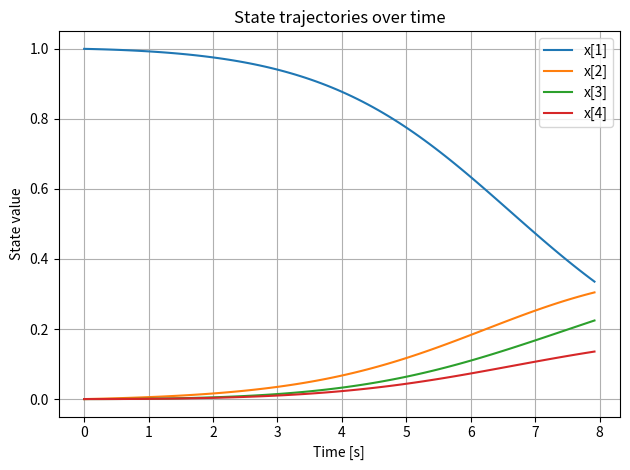

Python code for this plot:
# SPDX-License-Identifier: LGPL-3.0-or-later
#
# This file is part of MOO - Modelica / Model Optimizer
# Copyright (C) 2026 University of Applied Sciences and Arts
# Bielefeld, Faculty of Engineering and Mathematics
#
# This program is free software: you can redistribute it and/or modify
# it under the terms of the GNU Lesser General Public License as published by
# the Free Software Foundation, either version 3 of the License, or
# (at your option) any later version.
#
# This program is distributed in the hope that it will be useful,
# but WITHOUT ANY WARRANTY; without even the implied warranty of
# MERCHANTABILITY or FITNESS FOR A PARTICULAR PURPOSE.  See the
# GNU General Public License for more details.
#
# You should have received a copy of the GNU General Public License
# along with this program.  If not, see <http://www.gnu.org/licenses/>.
#

F = [[0, 2], [0, 2], [1], [1, 2], [3]]

# Step 1: Build sparsity map: M[(v1, v2)] → list of function outputs (rows)
M = dict()
for f in range(len(F)):
    for v1 in F[f]:
        for v2 in F[f]:
            key = tuple(sorted((v1, v2)))
            if key not in M:
                M[key] = [f]
            else:
                M[key].append(f)

# Step 2: Define colors and reverse lookup
COLORS = [[0, 1], [2, 3]]

# Step 3: Build Q[(c1, c2)] → [ ([i1, i2, ...], nnz_index) ]
Q = dict()
nnz_lookup = dict()
NNZ = 0

for i in range(5):
    for j in range(i + 1):
        key = (j, i) if j <= i else (i, j)
        if key in M:
            print(key)
            nnz_lookup[key] = NNZ
            NNZ += 1

for c1 in range(len(COLORS)):
    for c2 in range(c1 + 1):  # symmetric
        pair_entries = []
        for i1 in COLORS[c1]:
            for i2 in COLORS[c2]:
                key = tuple(sorted((i1, i2)))
                if key in M:
                    row_indices = tuple(set(M[key]))
                    flat_idx = nnz_lookup[key]
                    pair_entries.append([row_indices, flat_idx])
        Q[(c1, c2)] = pair_entries

print("Q mapping (color pairs → [([rows], flat_idx)]):\n")
for key, val in Q.items():
    print(f"{key}: {val}")

print(f"\nTotal NNZ (Lower) entries: {NNZ}")

import numpy as np

def f(x):
    x0, x1, x2, x3 = x
    return np.array([
        x0**2 + x2**2,
        2*x0**2 + 3*x2**2,
        2*x1**2,
        x1**4 + x2**4 * x1**2,
        x3**3
    ])
def dense_hessian_f_weighted(x, lambd):
    x0, x1, x2, x3 = x
    H = np.zeros((4, 4))

    # f0 = x0^2 + x2^2
    H[0, 0] += 2 * lambd[0]
    H[2, 2] += 2 * lambd[0]

    # f1 = 2*x0^2 + 3*x2^2
    H[0, 0] += 4 * lambd[1]
    H[2, 2] += 6 * lambd[1]

    # f2 = 2*x1^2
    H[1, 1] += 4 * lambd[2]

    # f3 = x1^4 + x2^4 * x1^2
    # ∂²f3/∂x1² = 12*x1^2 + 2*x2^4
    H[1, 1] += (12 * x1**2 + 2 * x2**4) * lambd[3]

    # ∂²f3/∂x2² = 12*x2^2 * x1^2
    H[2, 2] += (12 * x2**2 * x1**2) * lambd[3]

    # ∂²f3/∂x1∂x2 = 8 * x2^3 * x1
    mix = 8 * x2**3 * x1 * lambd[3]
    H[1, 2] += mix
    H[2, 1] += mix  # symmetric

    # f4 = x3^3
    # ∂²f4/∂x3² = 6 * x3
    H[3, 3] += 6 * x3 * lambd[4]

    return H

def jvp(x, s):
    x0, x1, x2, x3 = x
    s0, s1, s2, s3 = s

    return np.array([
        2 * x0 * s0 + 2 * x2 * s2,
        4 * x0 * s0 + 6 * x2 * s2,
        4 * x1 * s1,
        4 * x1**3 * s1 + (4 * x2**3 * x1**2) * s2 + (2 * x2**4 * x1) * s1,
        3 * x3**2 * s3
    ])


def seed_vector(color):
    s = np.zeros(4)
    for i in color:
        s[i] = 1.0
    return s

def compute_hessian_entries(x, lambd, h=1e-4):
    NNZ = max(flat_idx for pairs in Q.values() for _, flat_idx in pairs) + 1
    Hflat = np.zeros(NNZ)

    # Precompute base JVP for each color seed
    J = {}
    for c, color in enumerate(COLORS):
        s = seed_vector(color)
        J[c] = jvp(x, s)

    # Loop over color pairs to do perturbed evaluations and finite differences
    for c1 in range(len(COLORS)):
        s1 = seed_vector(COLORS[c1])
        x1 = x + h * s1  # perturb x in direction of color c1

        for c2 in range(c1 + 1):
            s2 = seed_vector(COLORS[c2])
            J_pert = jvp(x1, s2)

            # For each nnz entry associated with color pair (c1,c2)
            for rows, nnz_index in Q[(c1, c2)]:
                out = 0
                for r in rows:
                    Hflat[nnz_index] += lambd[r] * (J_pert[r] -  J[c2][r]) / h

    return Hflat


def richardson_extrapolation(f, x, lambd, h, n=2, order=1, base=10):
    """
    Perform Richardson extrapolation for a function that returns arrays.
    
    Parameters:
    - f: function to extrapolate (returns np.array)
    - x: point at which to evaluate the function
    - h: initial step size
    - n: number of extrapolation steps
    
    Returns:
    - extrapolated array
    - extrapolation table (3D array: steps x steps x array_dimensions)
    """
    # First evaluation to determine array shape
    sample_output = f(x, lambd, h)
    array_shape = sample_output.shape
    
    # Initialize the extrapolation table as a 3D array
    table = np.zeros((n, n, *array_shape))
    
    # Fill first column with function evaluations at different h values
    for i in range(n):
        table[i, 0] = f(x, lambd, h / (base**i))
    
    # Perform Richardson extrapolation (array operations)
    for j in range(1, n):
        factor = base**(order * j)
        for i in range(j, n):
            table[i, j] = (factor * table[i, j-1] - table[i-1, j-1]) / (factor - 1)
    
    return table[n-1, n-1], table


x = np.array([1, 2, 4, 5])
lambd = np.array([1, 2, 5, 1, -5])

"""
A, B = richardson_extrapolation(compute_hessian_entries, x, lambd, 1e-5, n=2, base=2)
print(A)

A, B = richardson_extrapolation(compute_hessian_entries, x, lambd, 1e-3, n=3, base=2)
print(A)
"""
H = compute_hessian_entries(x, lambd, 1e-5)
print(dense_hessian_f_weighted(x, lambd))
print(H)

# grid serach
import numpy as np

h_values = [1, 0.5, 1e-1, 5e-2, 1e-2, 5e-3, 1e-3, 5e-4, 1e-4, 5e-5, 1e-5, 5e-6, 1e-6, 5e-7, 1e-7, 5e-8, 1e-8, 5e-9, 1e-9]
n_values = [1, 2]
base_values = [1.25, 1.5, 1.75, 2, 3, 5, 10, 20, 50, 100]
exact = np.array([10, 580, 0, 1024, 782, -150])
results = []
for h in h_values:
    for n in n_values:
        for base in base_values:
            A, _ = richardson_extrapolation(compute_hessian_entries, x, lambd, h, n=n, order=1, base=base)
            error = np.linalg.norm(A - exact, np.inf)
            results.append({
                'h': h,
                'n': n,
                'base': base,
                'error': error,
                'result': A
            })


results.sort(key=lambda x: x['error'])

print("Top configurations by error:")
for i, res in enumerate(results):
    print(f"{i+1}. h={res['h']:.0e}, n={res['n']}, base={res['base']}, error={res['error']:.10f}")
    print("   Result: [" + ", ".join(f"{x:.10f}" for x in res['result']) + "]")
    print()

## 1-norm                                      | 2-norm                                      | oo-norm
#  n=4: h=1e+00, base=2,    error=0.0000000000 | n=4: h=1e+00, base=2,    error=0.0000000000 | n=4: h=1e+00, base=2,  error=0.0000000000
#  n=3: h=1e-03, base=1.75, error=0.0000000028 | n=3: h=1e-03, base=1.75, error=0.0000000018 | n=3: h=1e-02, base=10, error=0.0000000012
#  n=2: h=5e-05, base=1.75, error=0.0000000998 | n=2: h=5e-05, base=1.75, error=0.0000000775 | n=2: h=5e-05, base=10, error=0.0000000731
#  n=1: h=5e-08, base=x,    error=0.0000198226 | n=1: h=5e-08, base=x,    error=0.0000131057 | n=1: h=1e-08, base=x,  error=0.0000106304

# Re-execute due to state reset

import numpy as np
from sympy import symbols, exp, diff, lambdify, Matrix, sin, cos

# Define symbols
x1, x2, x3, x4, u = symbols('x1 x2 x3 x4 u')

# Constants
R = 1.9872
T = 700 * u

# Reaction rate expressions
k1 = exp(8.86 - 20300 / R / T)
k2 = exp(24.25 - 37400 / R / T)
k3 = exp(23.67 - 33800 / R / T)
k4 = exp(18.75 - 28200 / R / T)
k5 = exp(20.70 - 31000 / R / T)

# Define the function
F = []
dec = 0
if dec == 0:
    F.append((-k1 * x1) - (k3 + k4 + k5) * x1 * x2)
    F.append(k1 * x1 - k2 * x2 + k3 * x1 * x2)
    F.append(k2 * x2 + k4 * x1 * x2)
    F.append(k5 * x1 * x2)
    F.append((-k1 * x1) - (k3 + k4 + k5) * x1 * x2)
    V = [x1, x2, x3, x4, u]
    x1_val = 1.35266244529518659e-01
    x2_val = 3.55066498452544121e-01
    x3_val = 3.34360423673394747e-01
    x4_val = 1.75306833344556989e-01
    u_val = 9.70337348817454814e-01
elif dec == 1:
    F.append(sin(x1 + x2 - 1))
    F.append(cos(x2 + x3 - 2))
    F.append((x3 + u) / (x3**2 + u**2))
    F.append(-1 + x3*x3)
    V = [x1, x2, x3, u]
    x1_val = 1.478975818445809
    x2_val = 1.470723942456369
    x3_val = 1.11596063078672
    u_val = 4.999999970445199

lambd = [0, 0, 0, 0, 1]

#f = sum(lambd[i] * F[i] for i in range(4))
f = F[4]
print(f)
# Variables vector
vars_vec = Matrix(V)

# Compute Hessian
hessian = f.diff(vars_vec).jacobian(vars_vec)

# Lambdify Hessian for numerical evaluation
hessian_func = lambdify((x1, x2, x3, x4, u), hessian, 'numpy')

# Evaluate at given point



np.set_printoptions(precision=5)

hessian_numeric = np.array(hessian_func(x1_val, x2_val, x3_val, x4_val, u_val), dtype=np.float128)
print()
print(hessian_numeric)



#### test simulation
t = [0, 0.08, 0.16, 0.24, 0.32, 0.4, 0.48, 0.56, 0.64, 0.72, 0.8, 0.88, 0.96, 1.04, 1.12, 1.2, 1.28, 1.36, 1.44, 1.52, 1.6, 1.68, 1.76, 1.84, 1.92, 2, 2.08, 2.16, 2.24, 2.32, 2.4, 2.48, 2.56, 2.64, 2.72, 2.8, 2.88, 2.96, 3.04, 3.12, 3.2, 3.28, 3.36, 3.44, 3.52, 3.6, 3.68, 3.76, 3.84, 3.92, 4, 4, 4.08, 4.16, 4.24, 4.32, 4.4, 4.48, 4.56, 4.64, 4.72, 4.8, 4.88, 4.96, 5.04, 5.12, 5.2, 5.28, 5.36, 5.44, 5.52, 5.6, 5.68, 5.76, 5.84, 5.92, 6, 6.08, 6.16, 6.24, 6.32, 6.4, 6.48, 6.56, 6.64, 6.72, 6.8, 6.88, 6.96, 7.04, 7.12, 7.2, 7.28, 7.36, 7.44, 7.52, 7.6, 7.68, 7.76, 7.84, 7.92]
x = [
  [1, 0.999665, 0.999295, 0.998887, 0.998441, 0.997954, 0.997423, 0.996847, 0.996224, 0.995551, 0.994825, 0.994044, 0.993205, 0.992305, 0.991341, 0.990311, 0.98921, 0.988036, 0.986784, 0.985452, 0.984035, 0.982529, 0.98093, 0.979235, 0.977437, 0.975534, 0.97352, 0.97139, 0.969139, 0.966762, 0.964254, 0.961609, 0.958821, 0.955885, 0.952795, 0.949544, 0.946128, 0.942539, 0.938772, 0.93482, 0.930676, 0.926336, 0.921791, 0.917037, 0.912066, 0.906874, 0.901453, 0.895799, 0.889905, 0.883767, 0.877379, 0.877379, 0.870738, 0.863838, 0.856676, 0.849249, 0.841554, 0.833589, 0.825352, 0.816843, 0.808062, 0.799009, 0.789686, 0.780096, 0.770241, 0.760127, 0.749759, 0.739142, 0.728284, 0.717194, 0.70588, 0.694353, 0.682625, 0.670706, 0.658611, 0.646353, 0.633946, 0.621407, 0.608751, 0.595995, 0.583155, 0.57025, 0.557297, 0.544314, 0.53132, 0.518331, 0.505366, 0.492443, 0.47958, 0.466792, 0.454097, 0.441511, 0.429048, 0.416724, 0.404552, 0.392545, 0.380715, 0.369074, 0.357631, 0.346396, 0.335377],
  [0, 0.000326271, 0.000669734, 0.00103127, 0.00141181, 0.00181232, 0.00223382, 0.00267736, 0.00314407, 0.00363511, 0.00415169, 0.00469508, 0.00526662, 0.00586768, 0.00649973, 0.00716425, 0.00786282, 0.00859708, 0.00936872, 0.0101795, 0.0110313, 0.011926, 0.0128655, 0.0138519, 0.0148873, 0.0159739, 0.017114, 0.0183098, 0.0195637, 0.0208782, 0.0222558, 0.0236991, 0.0252105, 0.026793, 0.028449, 0.0301814, 0.031993, 0.0338866, 0.0358649, 0.0379309, 0.0400872, 0.0423367, 0.0446821, 0.0471262, 0.0496715, 0.0523206, 0.055076, 0.0579399, 0.0609146, 0.0640021, 0.0672042, 0.0672042, 0.0705225, 0.0739584, 0.0775129, 0.0811869, 0.0849809, 0.0888951, 0.0929293, 0.0970827, 0.101355, 0.105743, 0.110247, 0.114863, 0.119589, 0.124421, 0.129355, 0.134387, 0.139513, 0.144725, 0.150019, 0.155389, 0.160826, 0.166323, 0.171873, 0.177468, 0.183097, 0.188754, 0.194428, 0.200109, 0.205788, 0.211456, 0.217101, 0.222715, 0.228287, 0.233807, 0.239266, 0.244654, 0.249961, 0.25518, 0.260301, 0.265316, 0.270218, 0.274998, 0.279652, 0.284171, 0.28855, 0.292785, 0.296871, 0.300804, 0.304579],
  [0, 5.1079e-06, 2.07854e-05, 4.75827e-05, 8.60771e-05, 0.000136874, 0.00020061, 0.000277949, 0.00036959, 0.000476265, 0.000598738, 0.000737811, 0.000894323, 0.00106915, 0.00126321, 0.00147747, 0.00171291, 0.00197059, 0.0022516, 0.00255707, 0.00288819, 0.00324618, 0.00363234, 0.00404798, 0.0044945, 0.00497334, 0.00548597, 0.00603394, 0.00661885, 0.00724235, 0.00790612, 0.00861194, 0.0093616, 0.010157, 0.0109999, 0.0118924, 0.0128365, 0.0138342, 0.0148875, 0.0159986, 0.0171696, 0.0184026, 0.0197, 0.0210638, 0.0224962, 0.0239995, 0.0255759, 0.0272275, 0.0289564, 0.0307648, 0.0326548, 0.0326548, 0.0346282, 0.0366871, 0.0388333, 0.0410685, 0.0433942, 0.0458121, 0.0483234, 0.0509293, 0.0536309, 0.056429, 0.0593242, 0.0623169, 0.0654074, 0.0685956, 0.0718812, 0.0752638, 0.0787426, 0.0823164, 0.0859841, 0.0897439, 0.0935941, 0.0975326, 0.101557, 0.105665, 0.109853, 0.114118, 0.118457, 0.122866, 0.127343, 0.131882, 0.13648, 0.141132, 0.145835, 0.150583, 0.155374, 0.160201, 0.165061, 0.169949, 0.174861, 0.179793, 0.18474, 0.189697, 0.194662, 0.19963, 0.204596, 0.209559, 0.214513, 0.219456, 0.224385],
  [0, 3.62711e-06, 1.47587e-05, 3.37839e-05, 6.11105e-05, 9.71664e-05, 0.0001424, 0.000197279, 0.000262298, 0.000337969, 0.00042483, 0.000523445, 0.000634402, 0.000758315, 0.000895825, 0.0010476, 0.00121434, 0.00139678, 0.00159566, 0.00181178, 0.00204596, 0.00229905, 0.00257192, 0.00286551, 0.00318075, 0.00351863, 0.00388017, 0.00426641, 0.00467843, 0.00511735, 0.00558431, 0.00608048, 0.00660706, 0.00716529, 0.00775642, 0.00838172, 0.00904251, 0.00974009, 0.0104758, 0.011251, 0.0120669, 0.0129251, 0.0138268, 0.0147733, 0.0157659, 0.0168061, 0.0178949, 0.0190337, 0.0202237, 0.0214659, 0.0227615, 0.0227615, 0.0241114, 0.0255166, 0.0269778, 0.0284957, 0.030071, 0.0317041, 0.0333954, 0.035145, 0.0369529, 0.038819, 0.0407431, 0.0427245, 0.0447625, 0.0468564, 0.0490049, 0.0512068, 0.0534605, 0.0557642, 0.0581162, 0.0605141, 0.0629556, 0.0654382, 0.0679591, 0.0705154, 0.0731039, 0.0757214, 0.0783646, 0.0810299, 0.0837137, 0.0864123, 0.0891219, 0.0918387, 0.094559, 0.0972788, 0.0999944, 0.102702, 0.105398, 0.108079, 0.11074, 0.11338, 0.115994, 0.11858, 0.121134, 0.123655, 0.126138, 0.128582, 0.130985, 0.133344, 0.135659],
]
u = [
  [710, 710, 710, 710, 710, 710, 710, 710, 710, 710, 710, 710, 710, 710, 710, 710, 710, 710, 710, 710, 710, 710, 710, 710, 710, 710, 710, 710, 710, 710, 710, 710, 710, 710, 710, 710, 710, 710, 710, 710, 710, 710, 710, 710, 710, 710, 710, 710, 710, 710, 710, 710, 710, 710, 710, 710, 710, 710, 710, 710, 710, 710, 710, 710, 710, 710, 710, 710, 710, 710, 710, 710, 710, 710, 710, 710, 710, 710, 710, 710, 710, 710, 710, 710, 710, 710, 710, 710, 710, 710, 710, 710, 710, 710, 710, 710, 710, 710, 710, 710, 710],
]

import matplotlib.pyplot as plt
import numpy as np

# Your current x shape: (n_states, n_time_points)
t = np.array(t)
x = np.array(x)

# Plot each state over time
for i in range(x.shape[0]):
    plt.plot(t, x[i, :], label=f'x[{i+1}]')  # i+1 for 1-based indexing

plt.xlabel("Time [s]")
plt.ylabel("State value")
plt.title("State trajectories over time")
plt.legend()
plt.grid(True)
plt.tight_layout()
plt.show()
